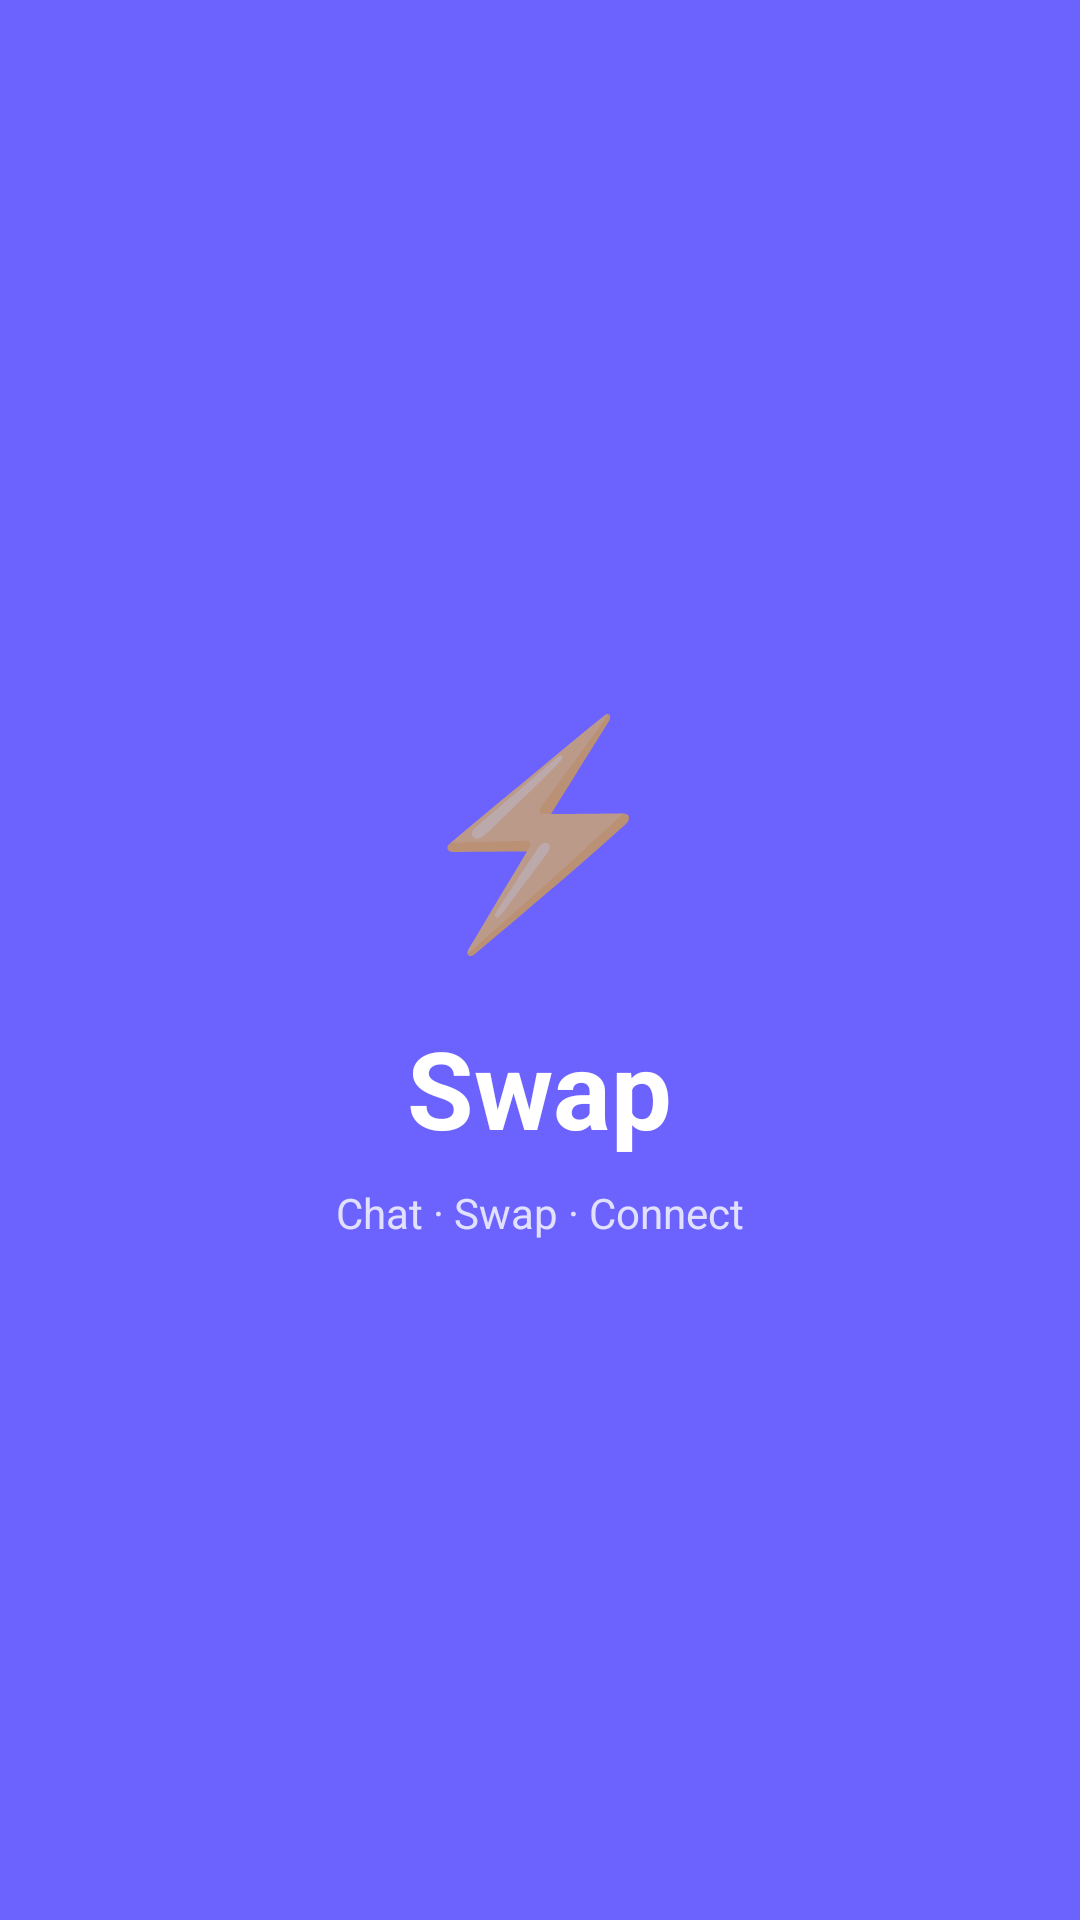

The Android layout XML behind this screen, and the referenced resources:
<!-- AndroidManifest.xml: activity theme Theme.SwapApp.Splash -->
<!-- res/layout/activity_splash.xml -->
<?xml version="1.0" encoding="utf-8"?>
<LinearLayout xmlns:android="http://schemas.android.com/apk/res/android"
    android:layout_width="match_parent"
    android:layout_height="match_parent"
    android:background="@color/colorPrimary"
    android:gravity="center"
    android:orientation="vertical">

    <TextView
        android:layout_width="wrap_content"
        android:layout_height="wrap_content"
        android:text="⚡"
        android:textSize="72sp" />

    <TextView
        android:layout_width="wrap_content"
        android:layout_height="wrap_content"
        android:layout_marginTop="16dp"
        android:text="@string/app_name"
        android:textColor="@android:color/white"
        android:textSize="36sp"
        android:textStyle="bold" />

    <TextView
        android:layout_width="wrap_content"
        android:layout_height="wrap_content"
        android:layout_marginTop="8dp"
        android:text="Chat · Swap · Connect"
        android:textColor="#CCFFFFFF"
        android:textSize="14sp" />

</LinearLayout>
<!-- resources referenced by this layout -->
<resources>
  <color name="colorPrimary">#6C63FF</color>
  <string name="app_name">Swap</string>
  <style name="Theme.SwapApp.Splash" parent="Theme.SwapApp">
          <item name="android:windowBackground">@color/colorPrimary</item>
          <item name="android:statusBarColor">@color/colorPrimary</item>
          <item name="android:navigationBarColor">@color/colorPrimary</item>
      </style>
  <style name="Theme.SwapApp" parent="Theme.MaterialComponents.Light.NoActionBar">
          <item name="colorPrimary">@color/colorPrimary</item>
          <item name="colorPrimaryDark">@color/colorPrimaryDark</item>
          <item name="colorAccent">@color/colorAccent</item>
          <item name="android:windowBackground">@color/colorBackground</item>
          <item name="android:statusBarColor">@color/colorPrimary</item>
      </style>
  <color name="colorPrimaryDark">#5A52D5</color>
  <color name="colorAccent">#FF6B6B</color>
  <color name="colorBackground">#F8F8FC</color>
</resources>
